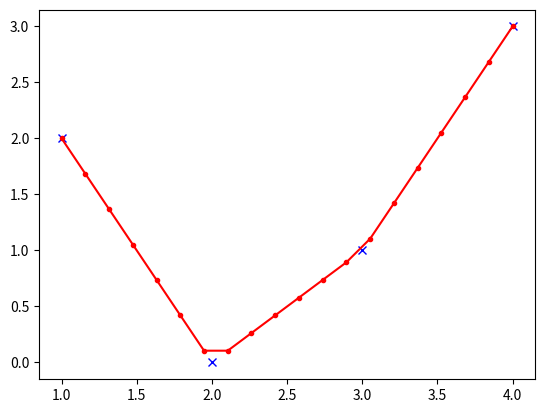

Python code for this plot:
import numpy as np
import scipy.interpolate as ip
import matplotlib.pyplot as plt

# original data
x = [1, 2, 3, 4]
y = [2, 0, 1, 3]

plt.plot(x, y, "bx")  # blue crosses
plt.savefig("interpolation0.pdf")

# create linear interpolator function
fnc1 = ip.interp1d(x, y)

# achieve higher x-resolution by evaluation of fnc1
xx = np.linspace(1, 4, 20)
plt.plot(xx, fnc1(xx), "r.-")  # red solid line and dots
plt.savefig("interpolation1.pdf")
plt.show()
